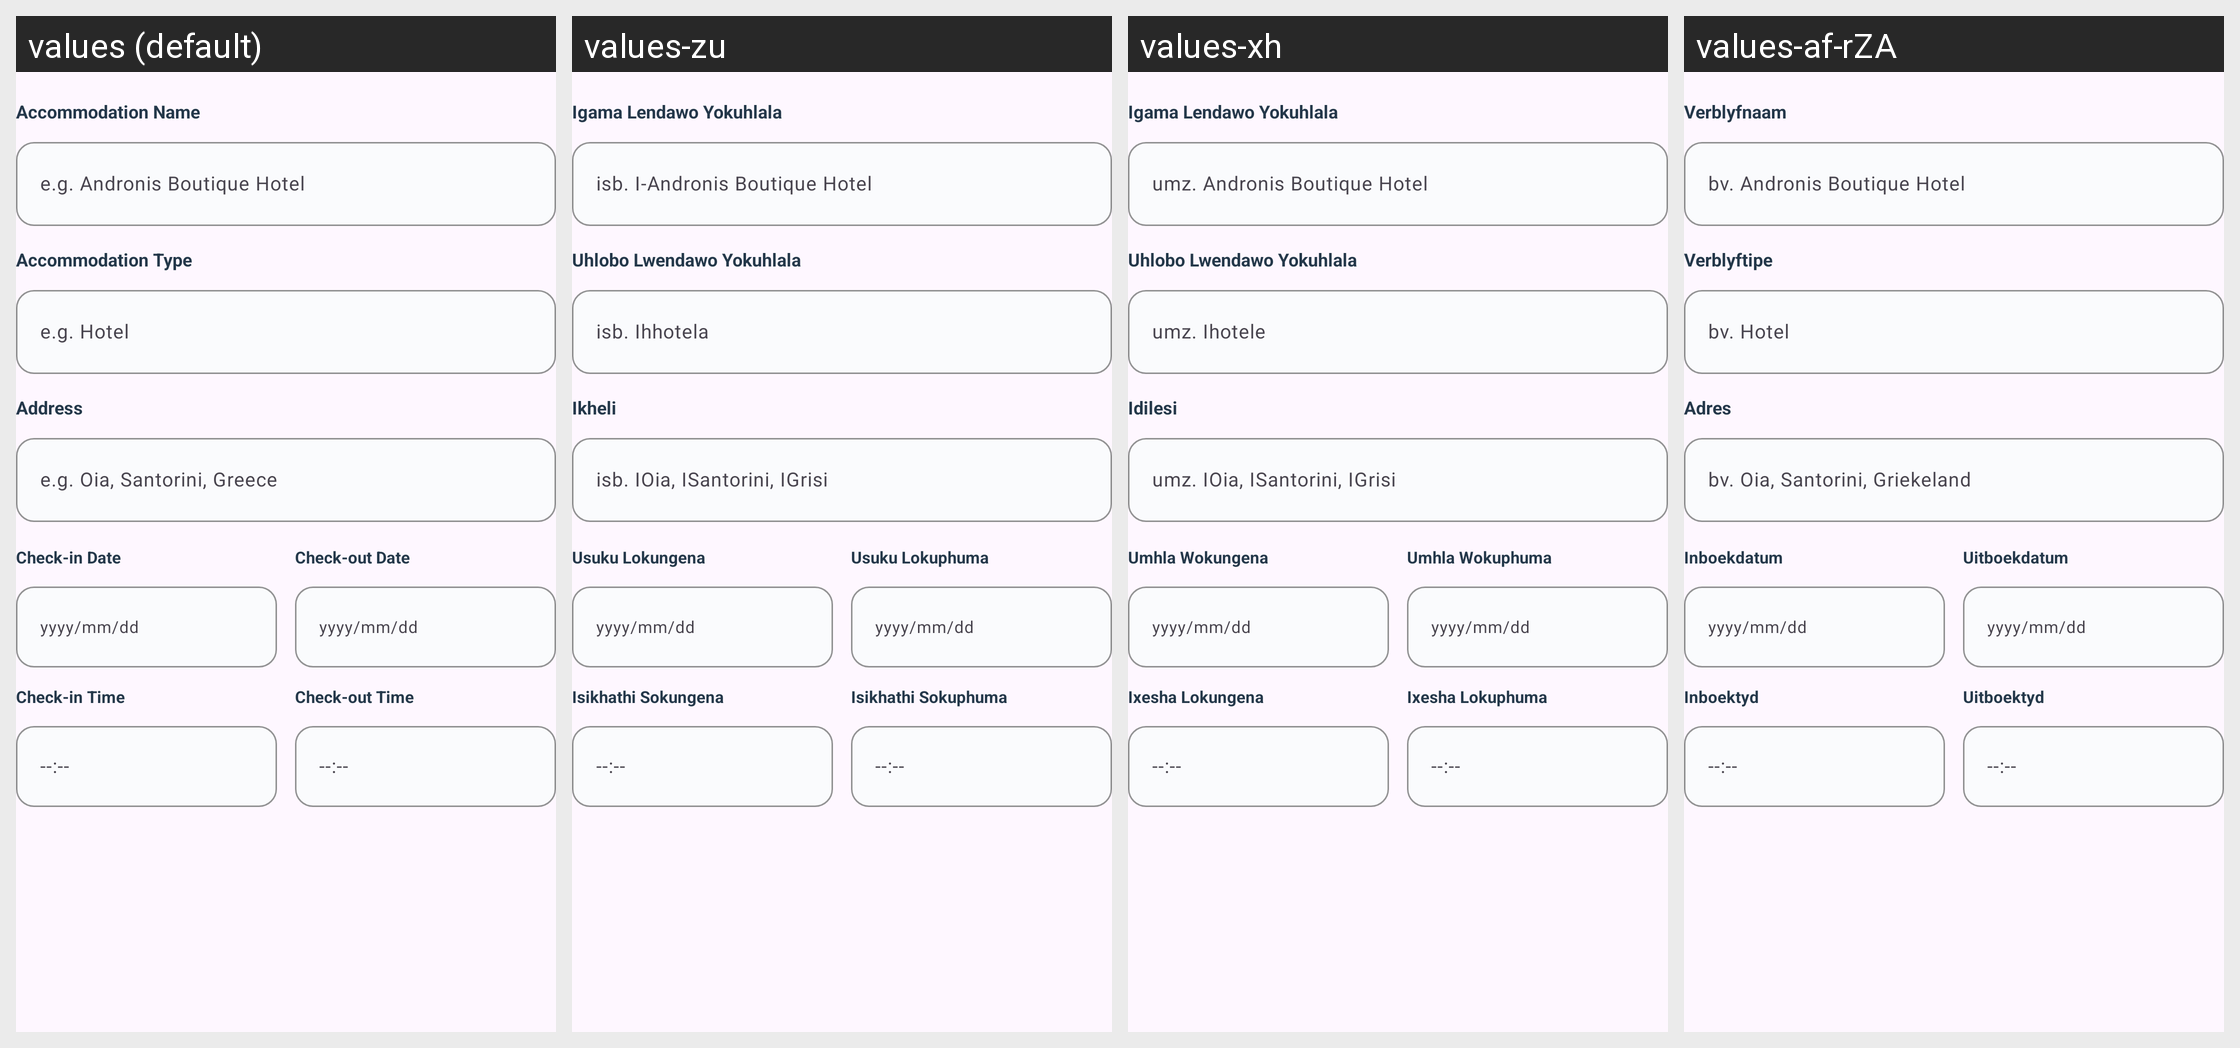

Locale-by-locale string values for the Android screen shown in this grid:
Android screen res/layout/view_accommodation_fields.xml rendered under 4 locales, left to right: values (default), values-zu, values-xh, values-af-rZA. Device: Nexus 5 (rendered at 1080×1920; each locale shown at half size, 540×960, under a caption strip naming it); theme Theme.Roamly.
Strings drawn on this screen, with the default value and each locale's value (text and hints the layout hard-codes, and strings that could not be matched under every locale, appear in the picture but are not listed):

accommodation_name_label
  values: Accommodation Name
  values-zu: Igama Lendawo Yokuhlala
  values-xh: Igama Lendawo Yokuhlala
  values-af-rZA: Verblyfnaam

example_accommodation_name
  values: e.g. Andronis Boutique Hotel
  values-zu: isb. I-Andronis Boutique Hotel
  values-xh: umz. Andronis Boutique Hotel
  values-af-rZA: bv. Andronis Boutique Hotel

accommodation_type_label
  values: Accommodation Type
  values-zu: Uhlobo Lwendawo Yokuhlala
  values-xh: Uhlobo Lwendawo Yokuhlala
  values-af-rZA: Verblyftipe

example_accommodation_type
  values: e.g. Hotel
  values-zu: isb. Ihhotela
  values-xh: umz. Ihotele
  values-af-rZA: bv. Hotel

address_label
  values: Address
  values-zu: Ikheli
  values-xh: Idilesi
  values-af-rZA: Adres

example_accommodation_address
  values: e.g. Oia, Santorini, Greece
  values-zu: isb. IOia, ISantorini, IGrisi
  values-xh: umz. IOia, ISantorini, IGrisi
  values-af-rZA: bv. Oia, Santorini, Griekeland

check_in_date
  values: Check-in Date
  values-zu: Usuku Lokungena
  values-xh: Umhla Wokungena
  values-af-rZA: Inboekdatum

date_format_hint
  values: yyyy/mm/dd
  values-zu: yyyy/mm/dd
  values-xh: yyyy/mm/dd
  values-af-rZA: yyyy/mm/dd

check_out_date
  values: Check-out Date
  values-zu: Usuku Lokuphuma
  values-xh: Umhla Wokuphuma
  values-af-rZA: Uitboekdatum

check_in_time
  values: Check-in Time
  values-zu: Isikhathi Sokungena
  values-xh: Ixesha Lokungena
  values-af-rZA: Inboektyd

check_out_time
  values: Check-out Time
  values-zu: Isikhathi Sokuphuma
  values-xh: Ixesha Lokuphuma
  values-af-rZA: Uitboektyd
